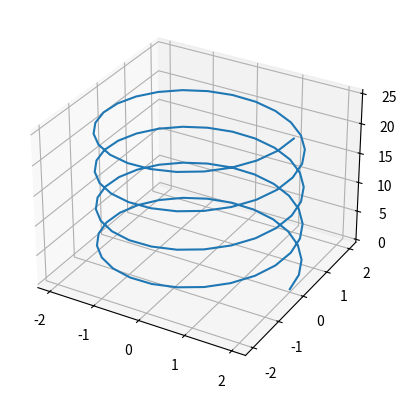
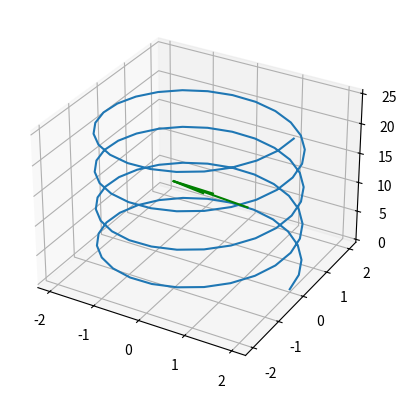
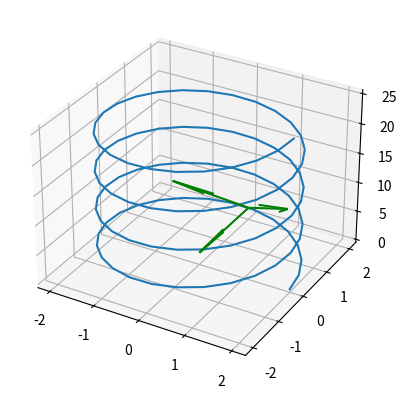
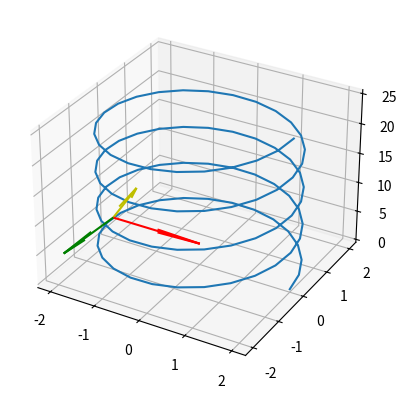
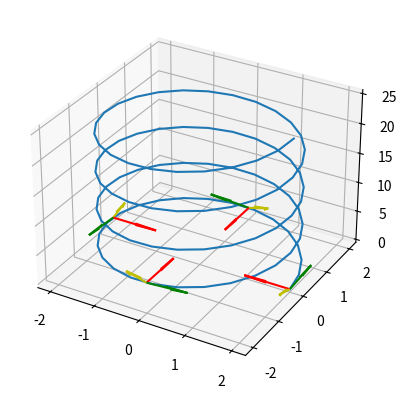
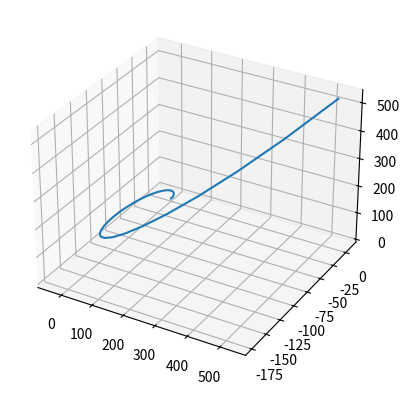

Write the Python code that produced these figures, in order.
#!/usr/bin/env python3
# -*- coding: utf-8 -*-
"""
Created on Tue May  5 21:06:59 2020

[redacted]
[redacted]
"""


# Calcular Triedre de Frenet, Torsió i Curvatura a partir de les tres derivades de la corba

#Importem llibreries

import numpy as np
import matplotlib.pyplot as plt
from mpl_toolkits.mplot3d import Axes3D

def Norm(x):
    norm=np.sqrt(np.sum(x**2))
    return norm

def param_t(_from,_to,_size):
    _step=(_to-_from)/_size
    t=np.arange(_from,_to+_step,_step)
    return t


# vt: Vector Tangent 
def vt(t):
    return dx1(t)/Norm(dx1(t))

# vb:Vector Binormal
def vb(t):
    return np.cross(dx1(t),dx2(t))/Norm(np.cross(dx1(t),dx2(t)))

# vn: Vector  Normal
def vn(t):
    return np.cross(vb(t),vt(t))

def k(t):
    return Norm(np.cross(dx1(t),dx2(t)))/Norm(dx1(t))**3

def T(t):
    return -np.dot(np.cross(dx1(t),dx2(t)),dx3(t))/Norm(np.cross(dx1(t),dx2(t)))**2

def dibuixar(mat):
    xx, yy, zz=mat
    fig = plt.figure()
    ax = fig.add_subplot(111,projection='3d')
    ax.plot(xx, yy, zz, label='parametric curve')
    plt.show()

# PRIMERA CORBA:

#HELIX CILÍNDRICA
a=2
b=1
def x(t):
    return np.array([a*np.cos(t),a*np.sin(t),b*t],dtype=np.float64)

# Dibuixem-la
t=param_t(0,8*np.pi,100)
dibuixar(x(t))

def dx1(t):
    return np.array([-a*np.sin(t),a*np.cos(t),b])

def dx2(t):
    return np.array([-a*np.cos(t),-a*np.sin(t),0])

def dx3(t):
    return np.array([a*np.sin(t),-a*np.cos(t),0])

#Calculem el triedre de Frenet al valor del paràmetre t 

#Punt del patàmetre t on trobar el triedre
p_t=np.pi

# Vector tangent al punt t
vt(p_t)

# Vector binormal al punt t
vb(p_t)

# Vector normal al punt t
vn(p_t)

# Dibuxem la corba i afegim el vector tangent
xx, yy, zz=x(t)
pos=np.pi/2
xxx,yyy,zzz=x(pos)
vt1,vt2,vt3=vt(pos)
fig = plt.figure()
ax = fig.add_subplot(111,projection='3d')
ax.plot(xx, yy, zz, label='parametric curve')
ax.quiver(xxx,yyy,zzz,vt1,vt2,vt3,
            pivot='tail',length=2,arrow_length_ratio=0.5,color='g')
plt.show()


# Dibuxem la corba i afegim el triedre
pos=np.pi/2
xx, yy, zz=x(t)
xxx,yyy,zzz=x(pos)
vt1,vt2,vt3=vt(pos)
vn1,vn2,vn3=vn(pos)
vb1,vb2,vb3=vb(pos)
fig = plt.figure()
ax = fig.add_subplot(111,projection='3d')
ax.plot(xx, yy, zz, label='parametric curve')
ax.quiver(xxx,yyy,zzz,vt1,vt2,vt3,
            pivot='tail',length=2,arrow_length_ratio=0.5,color='g')
ax.quiver(xxx,yyy,zzz,vn1,vn2,vn3,
            pivot='tail',length=2,arrow_length_ratio=0.5,color='g')
ax.quiver(xxx,yyy,zzz,vb1,vb2,vb3,
            pivot='tail',length=2,arrow_length_ratio=0.5,color='g')
plt.show()


# Fem una funció que ho faci tot
def dibuixarT(mat,triedre,pos):
    xx, yy, zz=x(t)
    xxx,yyy,zzz=x(pos)
    vt1,vt2,vt3=vt(pos)
    vn1,vn2,vn3=vn(pos)
    vb1,vb2,vb3=vb(pos)
    fig = plt.figure()
    ax = fig.add_subplot(111,projection='3d')
    ax.plot(xx, yy, zz, label='parametric curve')
    if (triedre):
        ax.quiver(xxx,yyy,zzz,vt1,vt2,vt3,
            pivot='tail',length=2,arrow_length_ratio=0.5,color='g')
        ax.quiver(xxx,yyy,zzz,vn1,vn2,vn3,
            pivot='tail',length=2,arrow_length_ratio=0.5,color='r')
        ax.quiver(xxx,yyy,zzz,vb1,vb2,vb3,
            pivot='tail',length=2,arrow_length_ratio=0.5,color='y')
    plt.show()

# provem la funció
dibuixarT(x(t),True,np.pi)

# EXERCICI
# Fer una funció que li passem diversos t's a una llista i dibuixi la corba i el triedre a
# cada punt de la llista
def dibuixarTPos(mat,listpos):
    xx, yy, zz=x(t)
    fig = plt.figure()
    ax = fig.add_subplot(111,projection='3d')
    ax.plot(xx, yy, zz, label='parametric curve')
    for i in listpos:
        xxx,yyy,zzz=x(i)
        vt1,vt2,vt3=vt(i)
        vn1,vn2,vn3=vn(i)
        vb1,vb2,vb3=vb(i)
        ax.quiver(xxx,yyy,zzz,vt1,vt2,vt3,
            pivot='tail',length=1,arrow_length_ratio=0.5,color='g')
        ax.quiver(xxx,yyy,zzz,vn1,vn2,vn3,
            pivot='tail',length=1,arrow_length_ratio=0.5,color='r')
        ax.quiver(xxx,yyy,zzz,vb1,vb2,vb3,
            pivot='tail',length=1,arrow_length_ratio=0.5,color='y')
    plt.show()

#Si la funci està ben feta aquesta linia hauria de funcionar
dibuixarTPos(x(t),[0,np.pi/2,np.pi,3*np.pi/2])


# SEGONA CORBA #HELIX CÒNICA
a=1
b=1
def x(t):
    return np.array([a*np.exp(t)*np.cos(t),a*np.exp(t)*np.sin(t),b*np.exp(t)],dtype=np.float64)

# Dibuixem-la
t=param_t(-2*np.pi,2*np.pi,100)
dibuixar(x(t))

# EXERCICI 2
# DIBUIXAR LA CORBA AMB EL TRIEDRE A DIFERENTS PUNTS DEL PARÀMETRE

# PELS DOS EXERCICIS ENTREGAR UN NOTEBOOK O UN .PY


